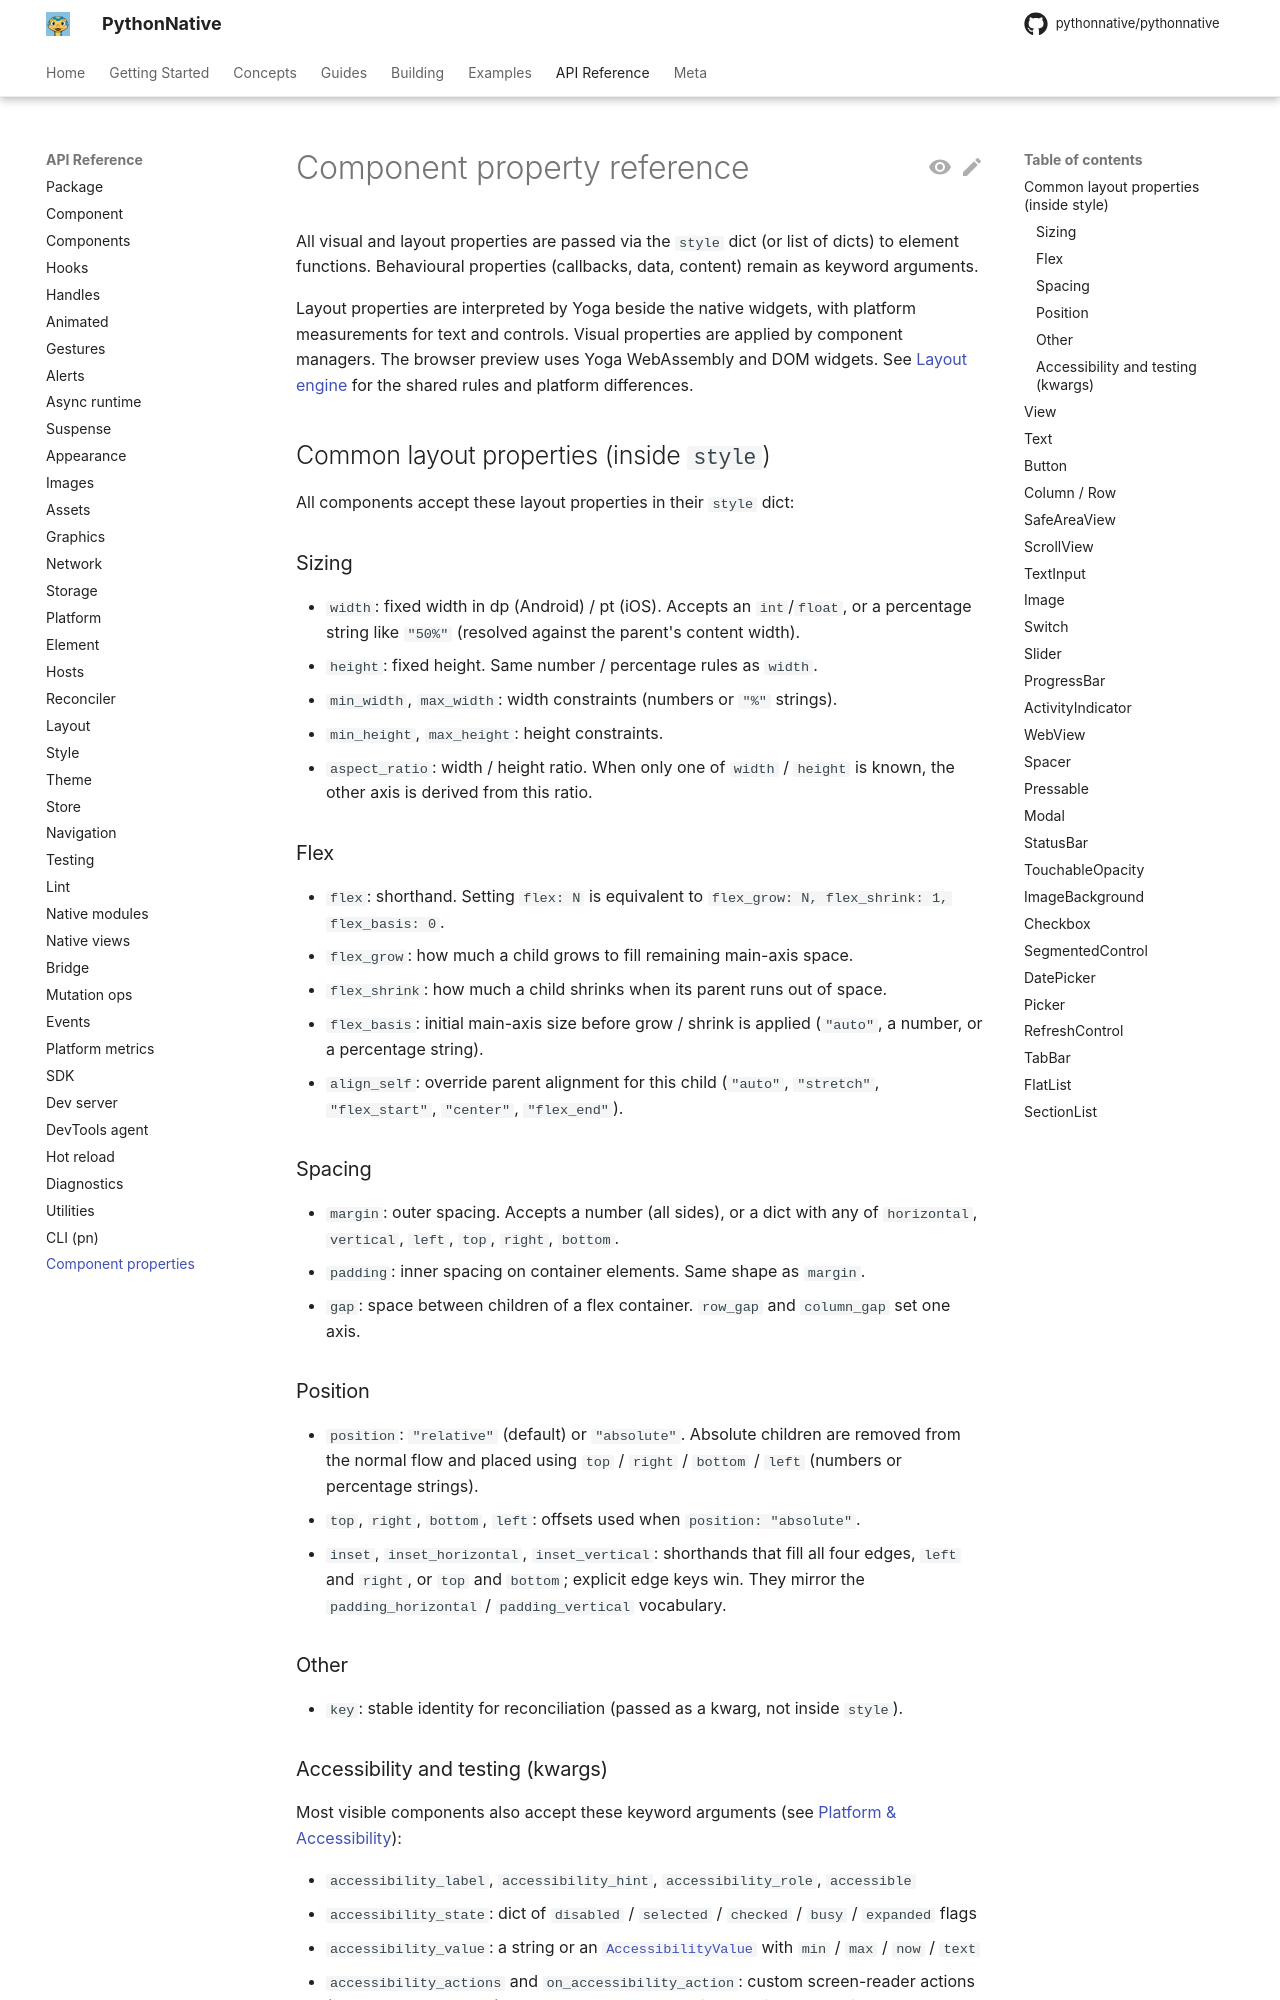

repository: Elevenapple/pythonnative · page: api/component-properties/index.html · generator: mkdocs

# Component property reference

All visual and layout properties are passed via the `style` dict (or list of dicts) to element functions. Behavioural properties (callbacks, data, content) remain as keyword arguments.

Layout properties are interpreted by Yoga beside the native widgets, with
platform measurements for text and controls. Visual properties are applied by
component managers. The browser preview uses Yoga WebAssembly and DOM widgets.
See [Layout engine](../concepts/layout.md) for the shared rules and platform
differences.

## Common layout properties (inside `style`)

All components accept these layout properties in their `style` dict:

### Sizing

- `width`: fixed width in dp (Android) / pt (iOS). Accepts an `int`/`float`,
  or a percentage string like `"50%"` (resolved against the parent's content
  width).
- `height`: fixed height. Same number / percentage rules as `width`.
- `min_width`, `max_width`: width constraints (numbers or `"%"` strings).
- `min_height`, `max_height`: height constraints.
- `aspect_ratio`: width / height ratio. When only one of `width` / `height`
  is known, the other axis is derived from this ratio.

### Flex

- `flex`: shorthand. Setting `flex: N` is equivalent to
  `flex_grow: N, flex_shrink: 1, flex_basis: 0`.
- `flex_grow`: how much a child grows to fill remaining main-axis space.
- `flex_shrink`: how much a child shrinks when its parent runs out of space.
- `flex_basis`: initial main-axis size before grow / shrink is applied
  (`"auto"`, a number, or a percentage string).
- `align_self`: override parent alignment for this child (`"auto"`,
  `"stretch"`, `"flex_start"`, `"center"`, `"flex_end"`).

### Spacing

- `margin`: outer spacing. Accepts a number (all sides), or a dict with any
  of `horizontal`, `vertical`, `left`, `top`, `right`, `bottom`.
- `padding`: inner spacing on container elements. Same shape as `margin`.
- `gap`: space between children of a flex container. `row_gap` and
  `column_gap` set one axis.

### Position

- `position`: `"relative"` (default) or `"absolute"`. Absolute children are
  removed from the normal flow and placed using `top` / `right` / `bottom` /
  `left` (numbers or percentage strings).
- `top`, `right`, `bottom`, `left`: offsets used when `position: "absolute"`.
- `inset`, `inset_horizontal`, `inset_vertical`: shorthands that fill all
  four edges, `left` and `right`, or `top` and `bottom`; explicit edge keys
  win. They mirror the `padding_horizontal` / `padding_vertical` vocabulary.

### Other

- `key`: stable identity for reconciliation (passed as a kwarg, not inside
  `style`).
